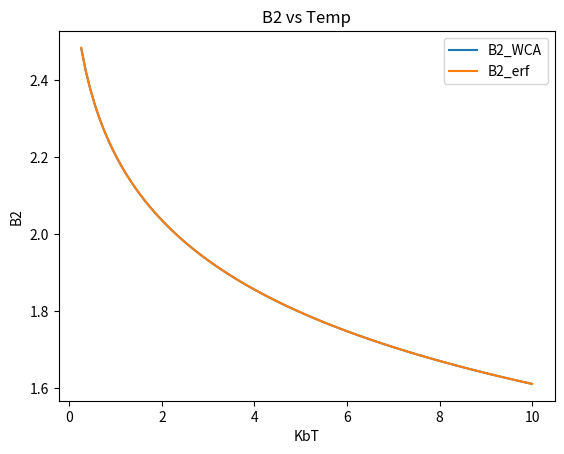
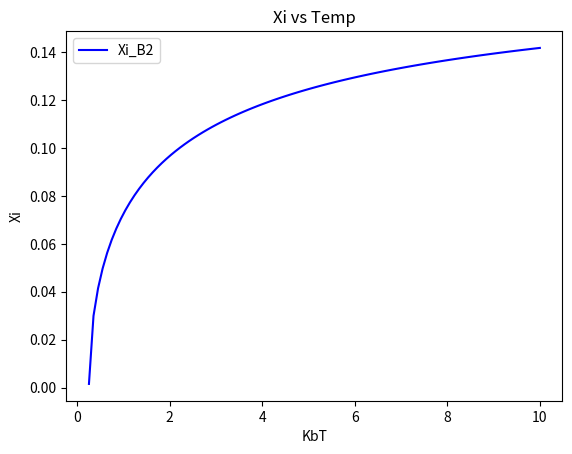
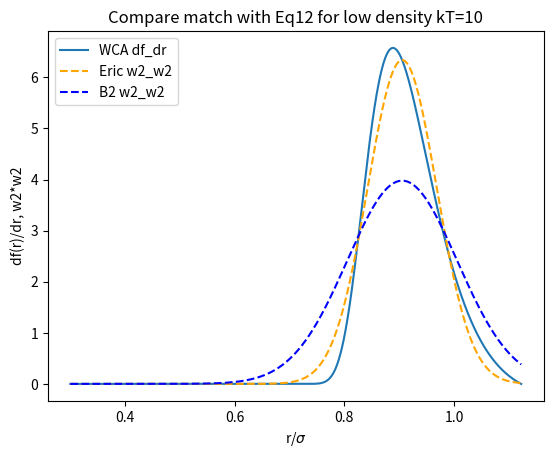

Here is the Python script that generated these plots, in order:
#!/usr/bin/python3

#Run this program from the directory it is listed in
#with command ./plot_xi_fromB2.py

from scipy import special
from scipy.special import iv
from scipy.special import erf
import scipy.integrate
from scipy.integrate import quad
import numpy as np
import matplotlib.pyplot as plt
import math

epsilon=1
sigma=1

twoR=2**(1.0/6)*sigma

PI=np.pi
Xi=[]
B2_WCA_list=[]
B2_erf_list=[]

def alpha(T) :
    return (2.0/(1+np.sqrt(T*np.log(2))))**(1.0/6)
    
def xi_Eric(T) :
	return alpha(T)/(6*np.sqrt(PI)*(np.sqrt((epsilon*np.log(2))/T)+np.log(2)))    #old xi found from matching slope (Eric's method)

#Compute B2_erf analytically (default method): 
def B2_erf_analytical(Xi,T) :   
    return np.pi/3*((alpha(T)**3 + 1.5*alpha(T)*Xi**2)*(1+erf(alpha(T)/Xi)) + 1/np.sqrt(np.pi)*(alpha(T)**2*Xi + Xi**3)*np.exp(-(alpha(T)/Xi)**2))
    
#NEW Compute B2_erf analytically  (experimental): YUK!
def new_B2_erf_analytical(Xi,T) :
    new_alpha=pow(2,1.0/6)-2*Xi
#    new_alpha=pow(2,1.0/6)-(1.5+0.3*np.log(T))*Xi
    return np.pi/3*((new_alpha**3 + 1.5*new_alpha*Xi**2)*(1+erf(new_alpha/Xi)) + 1/np.sqrt(np.pi)*(new_alpha**2*Xi + Xi**3)*np.exp(-(new_alpha/Xi)**2))    
    
#Compute B2_erf numerically by evaluating the integral:    
def f_erf(r, Xi, T):
    return (0.5)*(erf((r-alpha(T))/Xi)-1)

def B2_erf_numerical(Xi,T):
    r = np.linspace(0, 10*alpha(T), 10000)
    f = f_erf(r, Xi, T)
    f[0] = 1
    return -0.5*(4*np.pi*r**2*r[1]*f).sum() 
    
#Compute B2_erf by using python quad function:
def B2_erf_quad_integrand(r, Xi, T) :
    erf_mayer_function=(1.0/2)*(erf((r-alpha(T))/Xi)-1)
    return (-1.0/2)*(4*np.pi)*(erf_mayer_function)*r*r
    
def B2_erf_quad(Xi, T):
    return quad(B2_erf_quad_integrand, 0, np.inf, args=(Xi, T))


#Compute B2_wca numerically by evaluating the integral (default method):
def Vwca(r):
    return 4*((1/r)**12-(1/r)**6) +  1
    
def f_wca(r, T):
    return np.exp(-Vwca(r)/T) - 1

def B2_wca_numerical(T):
    rmax = 2.0**(1/6)
    r = np.linspace(0, rmax, 10000)
    f = f_wca(r, T)
    f[0] = 1
    return -0.5*(4*np.pi*r**2*r[1]*f).sum()  
        
#Compute V2_wca by using python quad function:
def B2_WCA_quad_integrand(r, T) :
    V_WCA=4*(pow(r,-12) - pow(r,-6)) +1
    WCA_mayer_function=np.exp(-V_WCA/T)-1
    return (-1.0/2)*4*np.pi*WCA_mayer_function*r*r

def B2_wca_quad(T):
    rmax=sigma*pow(2,1.0/6)
    return quad(B2_WCA_quad_integrand, 0, rmax, args=(T))  #integrate from 0 to less than 2R


def find_Xi(T):
    #B2wca = B2_wca_quad(T)[0]   #use with B2 wca quad method
    B2wca = B2_wca_numerical(T)   #use with B2 wca numerical method  (default)
    xi_lo = 0
    xi_hi = 1
    while xi_hi - xi_lo > 0.000001:
        xi_mid = 0.5*(xi_hi + xi_lo)
        #if B2_erf_quad(xi_mid, T)[0] > B2wca:      #use with B2 erf quad method
        if B2_erf_analytical(xi_mid, T) > B2wca:    #use with B2 erf analytical method (default)
        #if new_B2_erf_analytical(xi_mid, T) > B2wca:    #use with B2 erf analytical method (experimental) YUK!
        #if B2_erf_numerical(xi_mid, T) > B2wca:    #use with B2 erf numerical method
            xi_hi = xi_mid
        else:
            xi_lo = xi_mid
    return xi_mid
    

T = np.linspace(0.2575, 10, 100)

for KbT in T:
    #B2_WCA_at_T = B2_wca_quad(KbT)[0]      #use with B2 wca quad method
    B2_WCA_at_T = B2_wca_numerical(KbT)     #use with B2 wca numerical method  (default)
    
    Xi_at_T = find_Xi(KbT)
                    
    Xi.append(Xi_at_T)
    #B2_erf_list.append(B2_erf_quad(Xi_at_T, KbT)[0])      #use with B2 erf quad method
    B2_erf_list.append(B2_erf_analytical(Xi_at_T, KbT))    #use with B2 erf analytical method  (default)
    #B2_erf_list.append(B2_erf_numerical(Xi_at_T, KbT))    #use with B2 erf numerical method
    B2_WCA_list.append(B2_WCA_at_T)
    print(KbT, Xi_at_T)




#Plot B2_WCA vs T - Figure 1
plt.plot(T, B2_WCA_list, label = 'B2_WCA')
plt.plot(T, B2_erf_list, label = 'B2_erf')
plt.xlabel('KbT')
plt.ylabel('B2')
plt.title('B2 vs Temp')
plt.legend()

plt.figure()



#Plot xi vs T - Figure 2
plt.plot(T, Xi, label = 'Xi_B2', color='blue')
#plt.plot(T, xi_Eric(T), label='Krebs', color='orange')
#plt.plot(T, (0.12**2*(T-0.2575))**(1/2.1), label='crazy fit')
plt.xlabel('KbT')
plt.ylabel('Xi')
plt.title('Xi vs Temp')
plt.legend()

plt.figure()



#Plot df/dr and w2*w2 for comparison - Figure 3
r=np.linspace(.3, 1.1225, 2000) #Use this for full range of temperatures
#r=np.linspace(0.9, 1.20, 2000) #Use to match Eric's diagram

KbT=10 #this is actually kBT/epsilon with epsilon=1

w2_w2_Eric=(1.0/(xi_Eric(KbT)*np.sqrt(PI)))*np.exp(-pow((r-alpha(KbT))/xi_Eric(KbT),2))  #convolution of w2 with itself
w2_w2_B2=(1.0/(find_Xi(KbT)*np.sqrt(PI)))*np.exp(-pow((r-alpha(KbT))/find_Xi(KbT),2))  #convolution of w2 with itself  (use this with Xi from B2)

df_dr= np.exp(-(1/KbT)*(4*epsilon*(pow(sigma,12)*pow(r,-12)-pow(sigma,6)*pow(r,-6))+epsilon))*((1/KbT)*4*epsilon*(12*pow(sigma,12)*pow(r,-13)-6*pow(sigma,6)*pow(r,-7))) #derivative of the mayer function from the WCA potential

plt.plot(r/sigma, df_dr, label='WCA df_dr')
plt.plot(r/sigma, w2_w2_Eric, label='Eric w2_w2', linestyle='dashed', color='orange')
plt.plot(r/sigma, w2_w2_B2, label='B2 w2_w2', linestyle='dashed', color='blue')

plt.xlabel('r/$\sigma$')
plt.ylabel('df(r)/dr, w2*w2')
plt.title('Compare match with Eq12 for low density kT=%g' % (KbT))
plt.legend()


plt.show()


